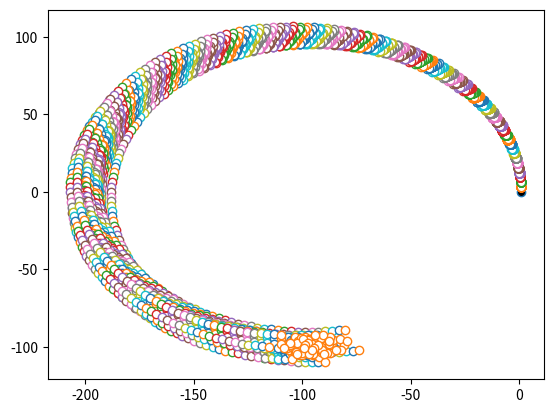

Here is the Python script that generated this plot:
import numpy as np
import matplotlib.pyplot as plt

class VelocityMotionModel():
    '''
    Object for modeling motion - based on section 5.3 of the Probabilistic Robotics text
    '''
    #TODO: test model with higher dimension motion, currently only [x, y, theta] and [v, w] motion is supported 


    def __init__(self, alpha):
        '''contructor to set alpha motion uncertainties'''
        self._a_1, self._a_2, self._a_3, self._a_4, self._a_5, self._a_6 = alpha
        pass

    def motion_model_velocity(self, pose, command, pose_prime, d_time):
        '''
        This method has not been tested
        pose - [x, y, theta] describing the objects position and orientation
        command - [v, w] describing the input command in terms of linear and rotational velocity
        pose_prime - [x, y, theta] describing the expected position and orientation after applying the command

        returns the probability of object taking the pose_prime position
        '''

        _x, _y, _theta = pose    
        _x_p, _y_p, _theta_p = pose_prime
        _v, _w = command

        #standardize the         
        if _theta_p > np.pi:
            _theta_p -= np.pi*2
        elif _theta_p < -np.pi:
            _theta_p += np.pi*2
        
        mu = 0.5 * ( (_x - _x_p) * np.cos(_theta) + (_y - _y_p) * np.sin(_theta) ) / ( (_y - _y_p) * np.cos(_theta) - (_x - _x_p) * np.sin(_theta) )
        print(np.cos(_theta))
        if np.isinf(mu):
            mu = - np.abs(_x - _x_p)
        if np.isneginf(mu):
            mu = np.abs(_x - _x_p)
        
        x_star = (_x + _x_p) / 2 + mu * (_y - _y_p)
        y_star = (_y + _y_p) / 2 + mu * (_x_p - _x)
        r_star = np.sqrt((_x - x_star)**2 + (_y - y_star)**2)

        d_theta = np.arctan2(_y_p - y_star, _x_p - x_star) - np.arctan2(_y - y_star, _x - x_star)
        
        if d_theta < -np.pi/2 :
            d_theta += 2*np.pi

        v_hat = d_theta / d_time * r_star
        w_hat = d_theta / d_time
        gamma_hat = (_theta_p - _theta) / d_time - w_hat

        v_prob = self.prob_normal_distribution(_v - v_hat, self._a_1 * np.abs(_v) + self._a_2 * np.abs(_w))
        w_prob = self.prob_normal_distribution(_w - w_hat, self._a_3 * np.abs(_v) + self._a_4 * np.abs(_w))
        gamma_prob = self.prob_normal_distribution(gamma_hat, self._a_5 * np.abs(_v) + self._a_6 * np.abs(_w))
        
        return v_prob * w_prob * gamma_prob

    def prob_normal_distribution(self, a, b):
        '''
        Computes the probability of a value given a variance for a normal distribution
        a - value argument
        b - zero centered variance
        '''
        return 1 / np.sqrt(2 * np.pi * b) * np.exp(-(a**2/(2*b)))

    def prob_triangular_distribution(a , b):
        '''
        Computes the probability of a value given a variance for a triangular distribution
        a - value argument
        b - zero centered variance
        '''
        if np.abs(a) >  np.sqrt(6 * b):
            return 0
        else:
            return (np.sqrt(6*b) - np.abs(a)) / (6 * a)

    def sample_motion_model_velocity(self, pose, command, n, d_time):
        #TODO: test model with higher dimension motion, currently only [x, y, theta] and [v, w] motion is supported 
        _v, _w = command 
        _x, _y, _theta = pose.T
        
        # generate command samples using motion uncertainties
        v_hat = np.random.normal(loc=0, scale=self._a_1 * np.abs(_v) + self._a_2 * np.abs(_w), size=(len(_x), n)) + _v
        w_hat = np.random.normal(loc=0, scale=self._a_3 * np.abs(_v) + self._a_4 * np.abs(_w), size=(len(_x), n)) + _w
        gamma_hat = np.random.normal(loc=0, scale=self._a_5 * np.abs(_v) + self._a_6 * np.abs(_w), size=(len(_x), n))
                
        x = _x - np.divide(v_hat, w_hat).T * np.sin(_theta) + np.divide(v_hat, w_hat).T * np.sin((w_hat * d_time).T + _theta)
        y = _y + np.divide(v_hat, w_hat).T * np.cos(_theta) - np.divide(v_hat, w_hat).T * np.cos((w_hat * d_time).T + _theta)
        theta = (_theta + (w_hat * d_time + gamma_hat * d_time).T)
       
        return np.concatenate(([x.flatten()],[y.flatten()],[theta.flatten()]),axis=0).T


if __name__ == "__main__":
    print ("Executing __main__ method for the VMM class")
    alphas = np.array([0.001, 0.001, 0.001, 0.001, 0.001, 0.001])
    initial_pose = np.array([[1,0,np.pi/2]])
    particles = 100
    iterations = 150
    command = [np.pi, np.pi/100]
    print ("Using alpha values: " + ' '.join(map(str, alphas)))    
    print("Using initial pose: " + ' '.join(map(str, initial_pose)))
    print("Samples used: " + particles.__str__())
    print("Movement steps: " + iterations.__str__())
    print("Using command : " + ' '.join(map(str, command)))

    vmm = VelocityMotionModel(alphas)    

    plt.plot(initial_pose.T[0], initial_pose.T[1], 'o', markerfacecolor='black')
    step_particles = vmm.sample_motion_model_velocity(initial_pose, command, n=particles, d_time=1)

    plt.plot(step_particles.T[0], step_particles.T[1], 'o', markerfacecolor='white')
    for step in range(0,iterations):
        step_particles = vmm.sample_motion_model_velocity(step_particles, command, n=1, d_time=1)
        plt.plot(step_particles.T[0], step_particles.T[1], 'o', markerfacecolor='white')

    plt.show()
